pico-8 play session: hold ← + tap ❎

[t = 2 s] hold ← ~2s, tap ❎ ~4×
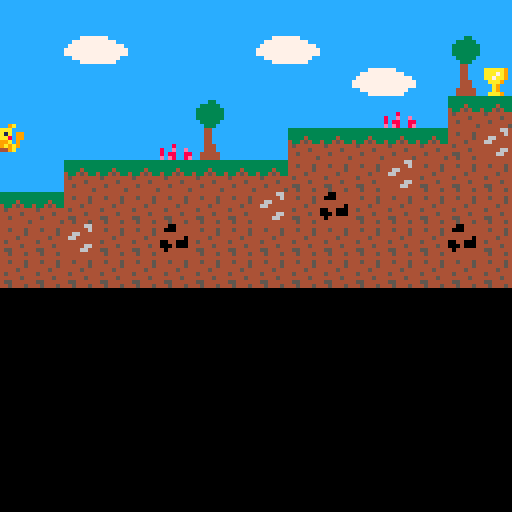
[t = 4 s] hold ← ~4s, tap ❎ ~7×
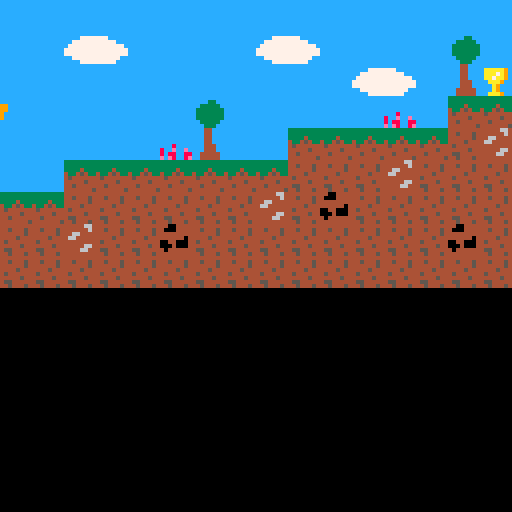
[t = 6 s] hold ← ~6s, tap ❎ ~10×
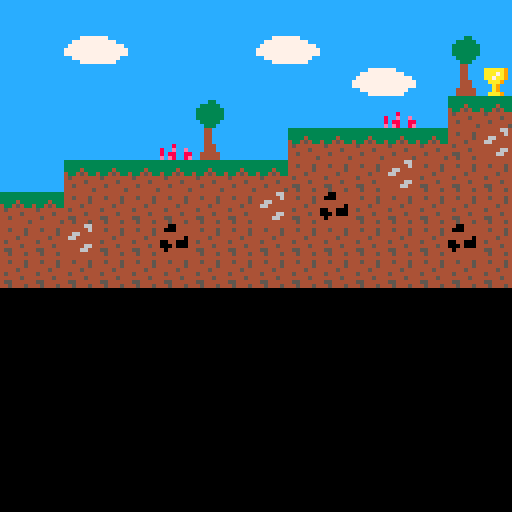

pico-8 cartridge
version 43
__lua__
function _init()
 x = 2
 y = 40
 spiegeln=false
 
 speed = 0
 gravitation=0.4
 sprungkraft=-4
 gameover=false
 win=false

 end

 function _update()
 speed += gravitation
 y += speed
 
 
-- Alle vier Ecken der Hitbox prれもfen
if is_tot(x+1 , y + 1) or 
   is_tot(x+1 , y + 1) or 
   is_tot(x+1 , y + 7) or 
   is_tot(x+1 + 6, y + 7) then
   gameover = true
end

if is_win(x+1 , y + 4) or 
   is_win(x+1 , y + 4) or 
   is_win(x+1 , y + 7) or 
   is_win(x+1 + 6, y + 7) then
   win = true
end
 
if not gameover and not win then 

 if speed > 0 then
       if is_solid(x + 1, y + 8) or is_solid(x + 6, y + 8) then
         local tile_y = flr((y + 7) / 8)
         y = tile_y * 8 
         speed = 0
      end
  end

if (btnp(⬆️) or btnp(❎)) and speed == 0 and is_solid(x + 1, y + 8) then 
    speed = sprungkraft
  end


if btn(➡️) then
   local block=mget(flr((x+8)/8),flr(y/8))
   if not fget(block,0) then
   x=x+1
   end
   spiegeln=false
end

if btn(⬅️) then
   x=x-1 
   spiegeln=true
end
else
if btnp(❎) then
   --reset
   _init()
end
end      

end

function _draw()
cls()
map()
if not win then
   spr(1,x,y,1,1,spiegeln)
end 



--rect(x+1, y+1, x+6, y+7, 8)
if gameover then
   rectfill(20,30,90,55,10)
   print("game over",34,36,8)
   print("druecke ❎",34,46,8)
   
end

if win then
   rectfill(20,30,90,55,10)
   print("gewonnen!!",34,36,8)
   print("druecke ❎",34,46,8)
   
end
end
-->8
function is_solid(px, py)
    local tile_x = flr(px / 8)
    local tile_y = flr((py + 7) / 8) 
    local sprite_id = mget(tile_x, tile_y)
   return fget(sprite_id, 0)
end


function is_tot(px, py)
    local tile_x = px \ 8
    local tile_y = py \ 8
    
    local sprite_id = mget(tile_x, tile_y)
    return fget(sprite_id, 1)
end

function is_win(px, py)
    local tile_x = px \ 8
    local tile_y = py \ 8
    
    local sprite_id = mget(tile_x, tile_y)
    return fget(sprite_id, 7)
end
__gfx__
0aaaaaa0000000000000000000000000000000000000000000000000000000000000000000000000000000000000000000000000000000000000000000000000
0a0aa0a000a900090000000000000000000000000000000000000000000000000000000000000000000000000000000000000000000000000000000000000000
0aaaaaa0000aaaa90000000000000000000000000000000000000000000000000000000000000000000000000000000000000000000000000000000000000000
000aa000990a1aa00000000000000000000000000000000000000000000000000000000000000000000000000000000000000000000000000000000000000000
000aa0009908aaa90000000000000000000000000000000000000000000000000000000000000000000000000000000000000000000000000000000000000000
aaaaaaaa090a99900000000000000000000000000000000000000000000000000000000000000000000000000000000000000000000000000000000000000000
a0a00a0a09a9a9a00000000000000000000000000000000000000000000000000000000000000000000000000000000000000000000000000000000000000000
a0a00a0a00a944900000000000000000000000000000000000000000000000000000000000000000000000000000000000000000000000000000000000000000
00000000000000000000000000000000cccccccc0000000000000000000000000000000000000000000000000000000000000000000000000000000000000000
00000000000000000000000000000000caaaaa9c0000000000000000000000000000000000000000000000000000000000000000000000000000000000000000
00000000000000000000000000000000caaa7a9c0000000000000000000000000000000000000000000000000000000000000000000000000000000000000000
00000000000000000000000000000000caa7aa9c0000000000000000000000000000000000000000000000000000000000000000000000000000000000000000
00000000000000000000000000000000ccaaa9cc0000000000000000000000000000000000000000000000000000000000000000000000000000000000000000
00000000000000000000000000000000ccca9ccc0000000000000000000000000000000000000000000000000000000000000000000000000000000000000000
00000000000000000000000000000000ccca9ccc0000000000000000000000000000000000000000000000000000000000000000000000000000000000000000
00000000000000000000000000000000ccaaa9cc0000000000000000000000000000000000000000000000000000000000000000000000000000000000000000
00000000000000000000000000000000000000000000000000000000000000000000000000000000000000000000000000000000000000000000000000000000
00000000000000000000000000000000000000000000000000000000000000000000000000000000000000000000000000000000000000000000000000000000
00000000000000000000000000000000000000000000000000000000000000000000000000000000000000000000000000000000000000000000000000000000
00000000000000000000000000000000000000000000000000000000000000000000000000000000000000000000000000000000000000000000000000000000
00000000000000000000000000000000000000000000000000000000000000000000000000000000000000000000000000000000000000000000000000000000
00000000000000000000000000000000000000000000000000000000000000000000000000000000000000000000000000000000000000000000000000000000
00000000000000000000000000000000000000000000000000000000000000000000000000000000000000000000000000000000000000000000000000000000
00000000000000000000000000000000000000000000000000000000000000000000000000000000000000000000000000000000000000000000000000000000
3333333344444444cccccccccccccccccccccccc4444466444004444ccc44ccccccccccccccccccc000000000000000000000000000000000000000000000000
3333333344544454cccccccc777ccccccccc77774444446440004444ccc44ccccccc33cccccccccc000000000000000000000000000000000000000000000000
3333433344444454cccccccc77777ccccc7777774466444444444444ccc44ccccc33333ccccccccc000000000000000000000000000000000000000000000000
4334543344445444cccccccc7777777cc77777774664444444444404ccc44cccc3333333cccccccc000000000000000000000000000000000000000000000000
4544444445444444cccccccc77777777777777774444444400440004ccc444ccc3333333ccc8cccc000000000000000000000000000000000000000000000000
4444454444444544cccccccc77777777777777774444466400040004ccc444ccc33333338cceccec000000000000000000000000000000000000000000000000
4454444445544444cccccccc777777cccc7777774444664440444444cc44444ccc33333c8c88cc88000000000000000000000000000000000000000000000000
4444444544544454cccccccc77777ccccccc77774444444444444444cc44444cccc333ccece8cc8e000000000000000000000000000000000000000000000000
__gff__
0000000000000000000000000000000000000000800000000000000000000000000000000000000000000000000000000101000000000000000200000000000000000000000000000000000000000000000000000000000000000000000000000000000000000000000000000000000000000000000000000000000000000000
0000000000000000000000000000000000000000000000000000000000000000000000000000000000000000000000000000000000000000000000000000000000000000000000000000000000000000000000000000000000000000000000000000000000000000000000000000000000000000000000000000000000000000
__map__
3232323232323232323232323232323200000000000000000000000000000000000000000000000000000000000000000000000000000000000000000000000000000000000000000000000000000000000000000000000000000000000000000000000000000000000000000000000000000000000000000000000000000000
3232343332323232343332323232383200000000000000000000000000000000000000000000000000000000000000000000000000000000000000000000000000000000000000000000000000000000000000000000000000000000000000000000000000000000000000000000000000000000000000000000000000000000
3232323232323232323232343332371400000000000000000000000000000000000000000000000000000000000000000000000000000000000000000000000000000000000000000000000000000000000000000000000000000000000000000000000000000000000000000000000000000000000000000000000000000000
3232323232323832323232323932303000000000000000000000000000000000000000000000000000000000000000000000000000000000000000000000000000000000000000000000000000000000000000000000000000000000000000000000000000000000000000000000000000000000000000000000000000000000
3232323232393732323030303030313500000000000000000000000000000000000000000000000000000000000000000000000000000000000000000000000000000000000000000000000000000000000000000000000000000000000000000000000000000000000000000000000000000000000000000000000000000000
3232303030303030303131313531313100000000000000000000000000000000000000000000000000000000000000000000000000000000000000000000000000000000000000000000000000000000000000000000000000000000000000000000000000000000000000000000000000000000000000000000000000000000
3030313131313131353136313131313100000000000000000000000000000000000000000000000000000000000000000000000000000000000000000000000000000000000000000000000000000000000000000000000000000000000000000000000000000000000000000000000000000000000000000000000000000000
3131353131363131313131313131363100000000000000000000000000000000000000000000000000000000000000000000000000000000000000000000000000000000000000000000000000000000000000000000000000000000000000000000000000000000000000000000000000000000000000000000000000000000
3131313131313131313131313131313100000000000000000000000000000000000000000000000000000000000000000000000000000000000000000000000000000000000000000000000000000000000000000000000000000000000000000000000000000000000000000000000000000000000000000000000000000000
